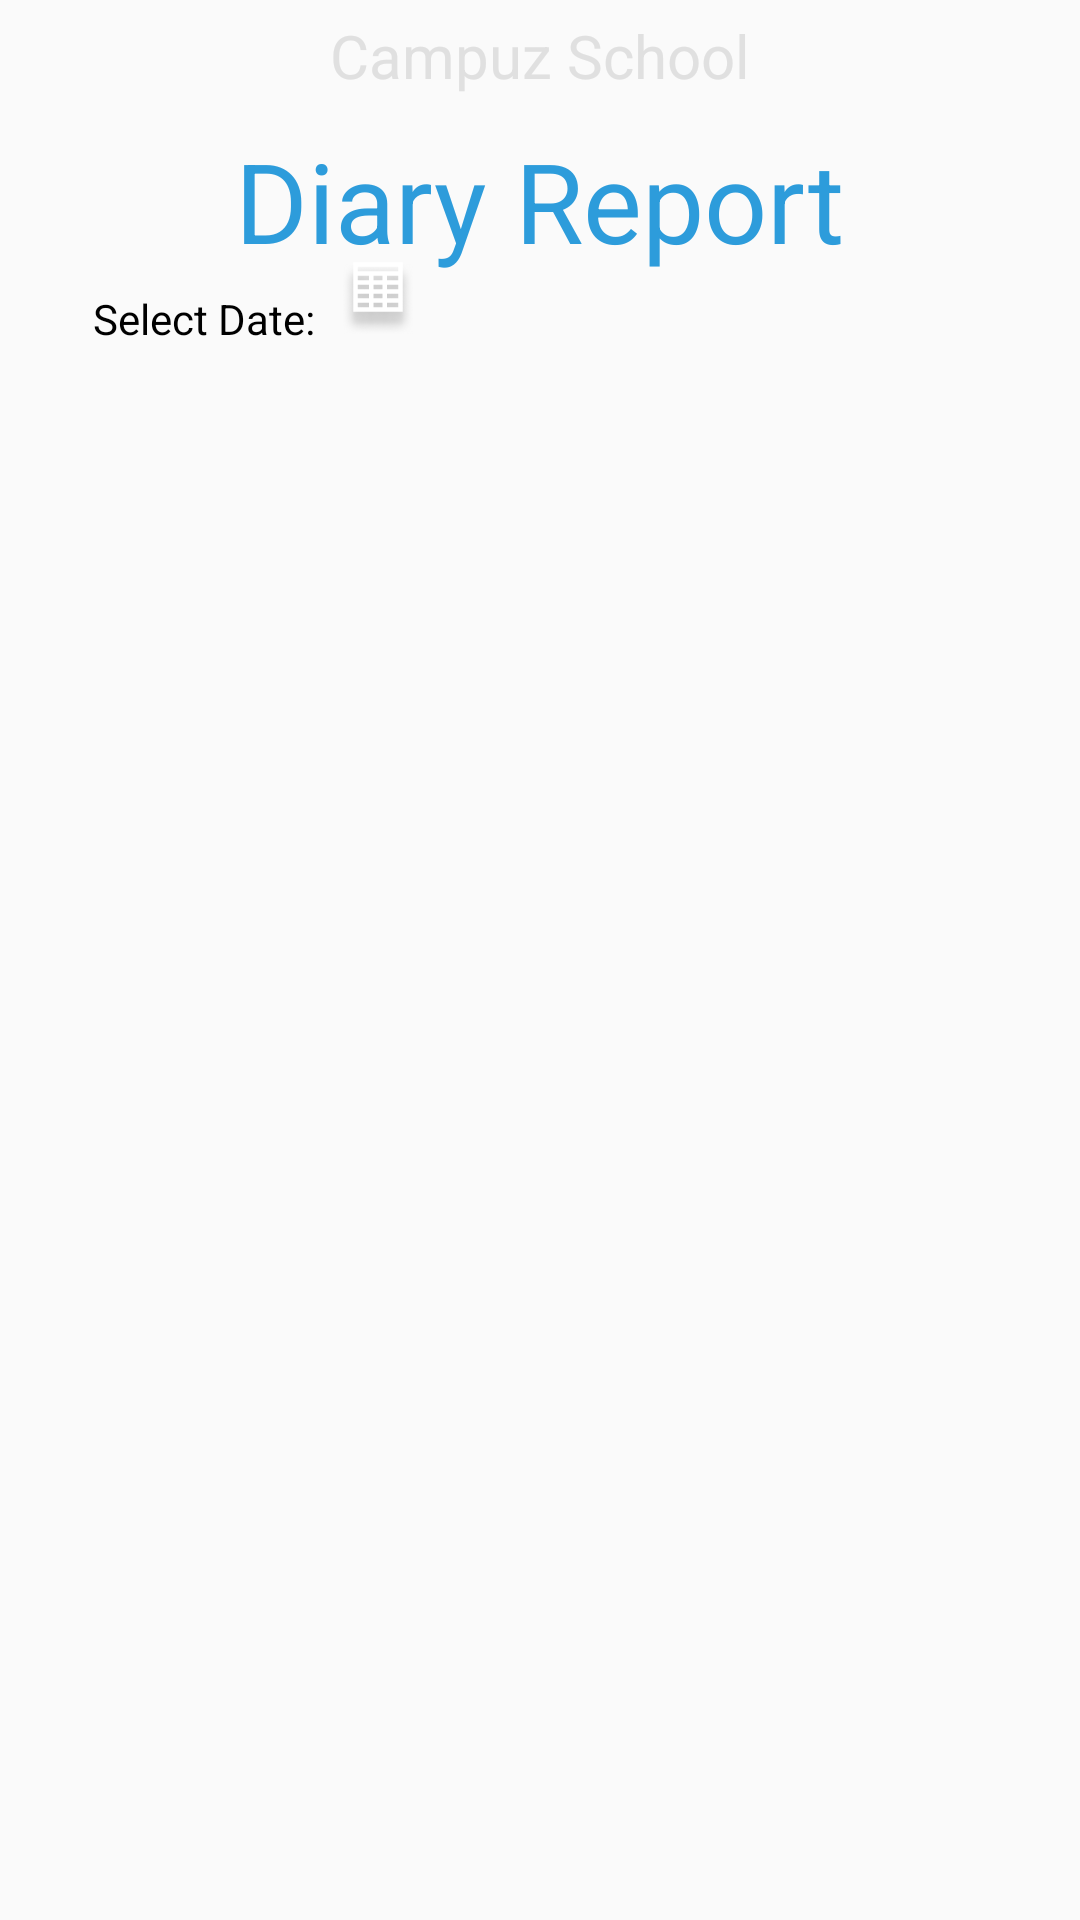

Here is an Android app screen rendered from its layout file. Give the layout XML and the strings, colors and styles it references.
<!-- AndroidManifest.xml: application theme AppTheme -->
<!-- res/layout/fragment_dairy_report.xml -->
<RelativeLayout xmlns:android="http://schemas.android.com/apk/res/android"
    xmlns:tools="http://schemas.android.com/tools"
    android:layout_width="match_parent"
    android:layout_height="match_parent"
    tools:ignore="MissingPrefix"
    tools:context="com.campuz.parentfragments.ParentDairyReportFragment">

    <TextView
        android:id="@+id/title"
        fontPath="fonts/Roboto-Bold.ttf"
        android:layout_width="wrap_content"
        android:layout_height="wrap_content"
        android:layout_centerHorizontal="true"
        android:layout_margin="@dimen/_5sdp"
        android:text="@string/campuzschool"
        android:textColor="@color/dullgrey"
        android:textSize="@dimen/_20ssp" />

    <TextView
        android:id="@+id/apply"
        fontPath="fonts/Roboto-Regular.ttf"
        android:layout_width="wrap_content"
        android:layout_height="wrap_content"
        android:layout_centerHorizontal="true"
        android:layout_margin="@dimen/_5sdp"
        android:layout_below="@+id/title"
        android:text="@string/dairy_report"
        android:textColor="@color/appblue"
        android:textSize="@dimen/_37ssp" />

    <TextView
        android:id="@+id/select"
        fontPath="fonts/Roboto-Regular.ttf"
        android:layout_width="wrap_content"
        android:layout_height="wrap_content"
        android:layout_below="@+id/apply"
        android:layout_marginTop="@dimen/_20sdp"
        android:layout_toStartOf="@+id/title"
        android:text="@string/selectdate"
        android:textColor="@color/black"
        android:textSize="@dimen/_14ssp" />

    <EditText
        android:id="@+id/editTextDate"
        android:layout_width="wrap_content"
        android:layout_height="wrap_content"
        android:layout_alignBottom="@+id/select"
        android:layout_alignStart="@+id/title"
        android:background="@drawable/rounded_border_edittext"
        android:ems="10"
        fontPath="fonts/Roboto-Regular.ttf"
        android:drawableLeft="@drawable/dairyreports"
        android:inputType="textPersonName"
        android:text="" />

    <ListView
        android:id="@+id/diaryList"
        android:layout_width="match_parent"
        android:layout_height="wrap_content"
        android:layout_above="@+id/bottom_ll"
        android:layout_below="@+id/select"
        android:layout_margin="@dimen/_5sdp"
        android:divider="@android:color/transparent"
        android:dividerHeight="@dimen/_10sdp">

    </ListView>

    <LinearLayout
        android:id="@+id/bottom_ll"
        android:layout_width="match_parent"
        android:layout_height="wrap_content"
        android:layout_alignParentBottom="true"
       android:gravity="center"
        android:visibility="gone"
        android:orientation="horizontal"
        android:layout_margin="@dimen/_5sdp"
        android:weightSum="3">

        <Button
            android:layout_height="wrap_content"
            android:layout_width="wrap_content"
            android:id="@+id/btn_Submit"
            android:background="@color/appblue"
            fontPath="fonts/Roboto-Bold.ttf"
            android:textColor="@color/white"
            android:text="@string/submit" />


    </LinearLayout>




</RelativeLayout>
<!-- resources referenced by this layout -->
<resources>
  <color name="appblue">#2D9CDB</color>
  <color name="black">#000000</color>
  <color name="dullgrey">#E0E0E0</color>
  <color name="white">#ffffff</color>
  <dimen name="_10sdp">10dp</dimen>
  <dimen name="_14ssp">14sp</dimen>
  <dimen name="_20ssp">20sp</dimen>
  <dimen name="_37ssp">37sp</dimen>
  <dimen name="_5sdp">5dp</dimen>
  <!-- drawable dairyreports: png bitmap (drawable-hdpi, 1355 bytes) -->
  <string name="campuzschool">Campuz School</string>
  <string name="dairy_report">Diary Report</string>
  <string name="selectdate">Select Date:</string>
  <string name="submit">Submit</string>
  <style name="AppTheme" parent="Theme.AppCompat.Light.DarkActionBar">
          
          <item name="colorPrimary">@color/colorPrimary</item>
          <item name="colorPrimaryDark">@color/colorPrimaryDark</item>
          <item name="colorAccent">@color/colorAccent</item>
      </style>
  <color name="colorPrimary">#777777</color>
  <color name="colorPrimaryDark">#333333</color>
  <color name="colorAccent">#FF4081</color>
</resources>
